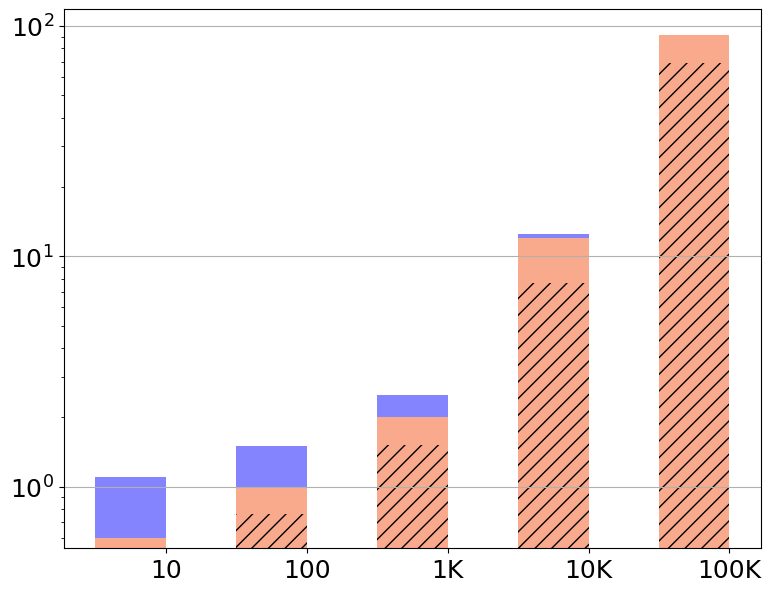

Generate this figure with matplotlib: (Note: this script raises an exception after producing the figure.)
import pandas as pd
import matplotlib.pyplot as plt

font = {'family' : 'Bitstream Vera Sans',
        'size'   : 18}

plt.rc('font', **font)

raw_data = {'x_label': ['10', '100', '1K', '10K', '100K'],                                  # Number responses
            'y1_label': [0.54, 0.76, 1.51, 7.63, 69.2],                                     # Communication
            'y2_label': [0.6-0.54, 1-0.76, 2-1.51, 12-7.63, 91-69.2],                       # Shuffling + DDH
            'y3_label': [0.5, 0.5, 0.5, 0.5, 0.5],                                          # Other
            'empty': [0, 0, 0, 0, 0],                                                       # empty
            'y2text_label': [0.6, 1, 2, 12, 91]}

df = pd.DataFrame(raw_data, raw_data['x_label'])

# Create the general plot and the "subplots" i.e. the bars
f, ax1 = plt.subplots(1, figsize=(9,7))

# Set the bar width
bar_width = 0.5

# Positions of the left bar-boundaries
bar_l = [i+1 for i in range(len(df['y1_label']))]

# Positions of the x-axis ticks (center of the bars as bar labels)
tick_pos = [i+(bar_width/2) for i in bar_l]

# Container of all bars
bars = []

# Create a bar plot, in position bar_l
bars.append(ax1.bar(bar_l,
                    # using the empty data
                    df['empty'],
                    # set the width
                    width=bar_width,
                    label='Communication',
                    # with alpha 0.5
                    alpha=0.5,
                    # with color
                    hatch='//',
                    color='white'))

# Create a bar plot, in position bar_l
bars.append(ax1.bar(bar_l,
                    # using the y1_label data
                    df['y1_label'],
                    # set the width
                    width=bar_width,
                    # with alpha 0.5
                    alpha=0.5,
                    # with color
                    hatch='//',
                    color='#F4561D'))

# Create a bar plot, in position bar_l
bars.append(ax1.bar(bar_l,
                    # using the y2_label data
                    df['y2_label'],
                    # set the width
                    width=bar_width,
                    # with y1_label on the bottom
                    bottom=df['y1_label'],
                    label='Shuffl. + DDT',
                    # with alpha 0.5
                    alpha=0.5,
                    # with color
                    color='#F4561D'))

# Create a bar plot, in position bar_l
bars.append(ax1.bar(bar_l,
                    # using the y3_label data
                    df['y3_label'],
                    # set the width
                    width=bar_width,
                    # with y1_label and y2_label on the bottom
                    bottom=[i+j for i,j in zip(df['y1_label'],df['y2_label'])],
                    label='Other',
                    # with alpha 0.6
                    alpha=0.6,
                    # with color
                    color='#3232FF'))

# Set the x ticks with names
plt.xticks(tick_pos, df['x_label'])
ax1.set_yscale('log')
ax1.yaxis.grid(True)

# Labelling
height=[0, 0, 0, 0, 0]
for rects in bars:
    i=0
    for rect in rects:
        height[i]+=rect.get_height()
        i+=1

ax1.text(tick_pos[0] + 0.3, height[0] - 0.35, str(df['y3_label'][0]), color='#3232FF', fontweight='bold')
ax1.text(tick_pos[1] + 0.3, height[1] - 0.35, str(df['y3_label'][1]), color='#3232FF', fontweight='bold')
ax1.text(tick_pos[2] + 0.3, height[2] - 0.35, str(df['y3_label'][2]), color='#3232FF', fontweight='bold')
ax1.text(tick_pos[3] + 0.3, height[3] - 0.35, str(df['y3_label'][3]), color='#3232FF', fontweight='bold')
ax1.text(tick_pos[4] + 0.3, height[4] - 20, str(df['y3_label'][4]), color='#3232FF', fontweight='bold')

ax1.text(tick_pos[0] - 0.15, height[0] - height[0] / 1.2, str(df['y2text_label'][0]), color='black', fontweight='bold')
ax1.text(tick_pos[1] - 0.05, height[1] - height[1] / 1.2, str(int(df['y2text_label'][1])), color='black', fontweight='bold')
ax1.text(tick_pos[2] - 0.05, height[2] - height[2] / 1.2, str(int(df['y2text_label'][2])), color='black', fontweight='bold')
ax1.text(tick_pos[3] - 0.12, height[3] - height[3] / 1.2, str(int(df['y2text_label'][3])), color='black', fontweight='bold')
ax1.text(tick_pos[4] - 0.12, height[4] - height[4] / 1.2, str(int(df['y2text_label'][4])), color='black', fontweight='bold')

# Set the label and legends
ax1.set_ylabel("Runtime (s)", fontsize=22)
ax1.set_xlabel("Number of responses processed per server", fontsize=22)
plt.legend(loc='upper left')

ax1.tick_params(axis='x', labelsize=22)
ax1.tick_params(axis='y', labelsize=22)

labels = [item.get_text() for item in ax1.get_yticklabels()]
labels[0] = '0'
labels[1] = '0.1'
labels[2] = '1'
labels[3] = '10'
labels[4] = '100'
ax1.set_yticklabels(labels)

# Set a buffer around the edge
plt.xlim([min(tick_pos)-bar_width, max(tick_pos)+bar_width+0.2])

plt.savefig('vary_num_responses.pdf', format='pdf')